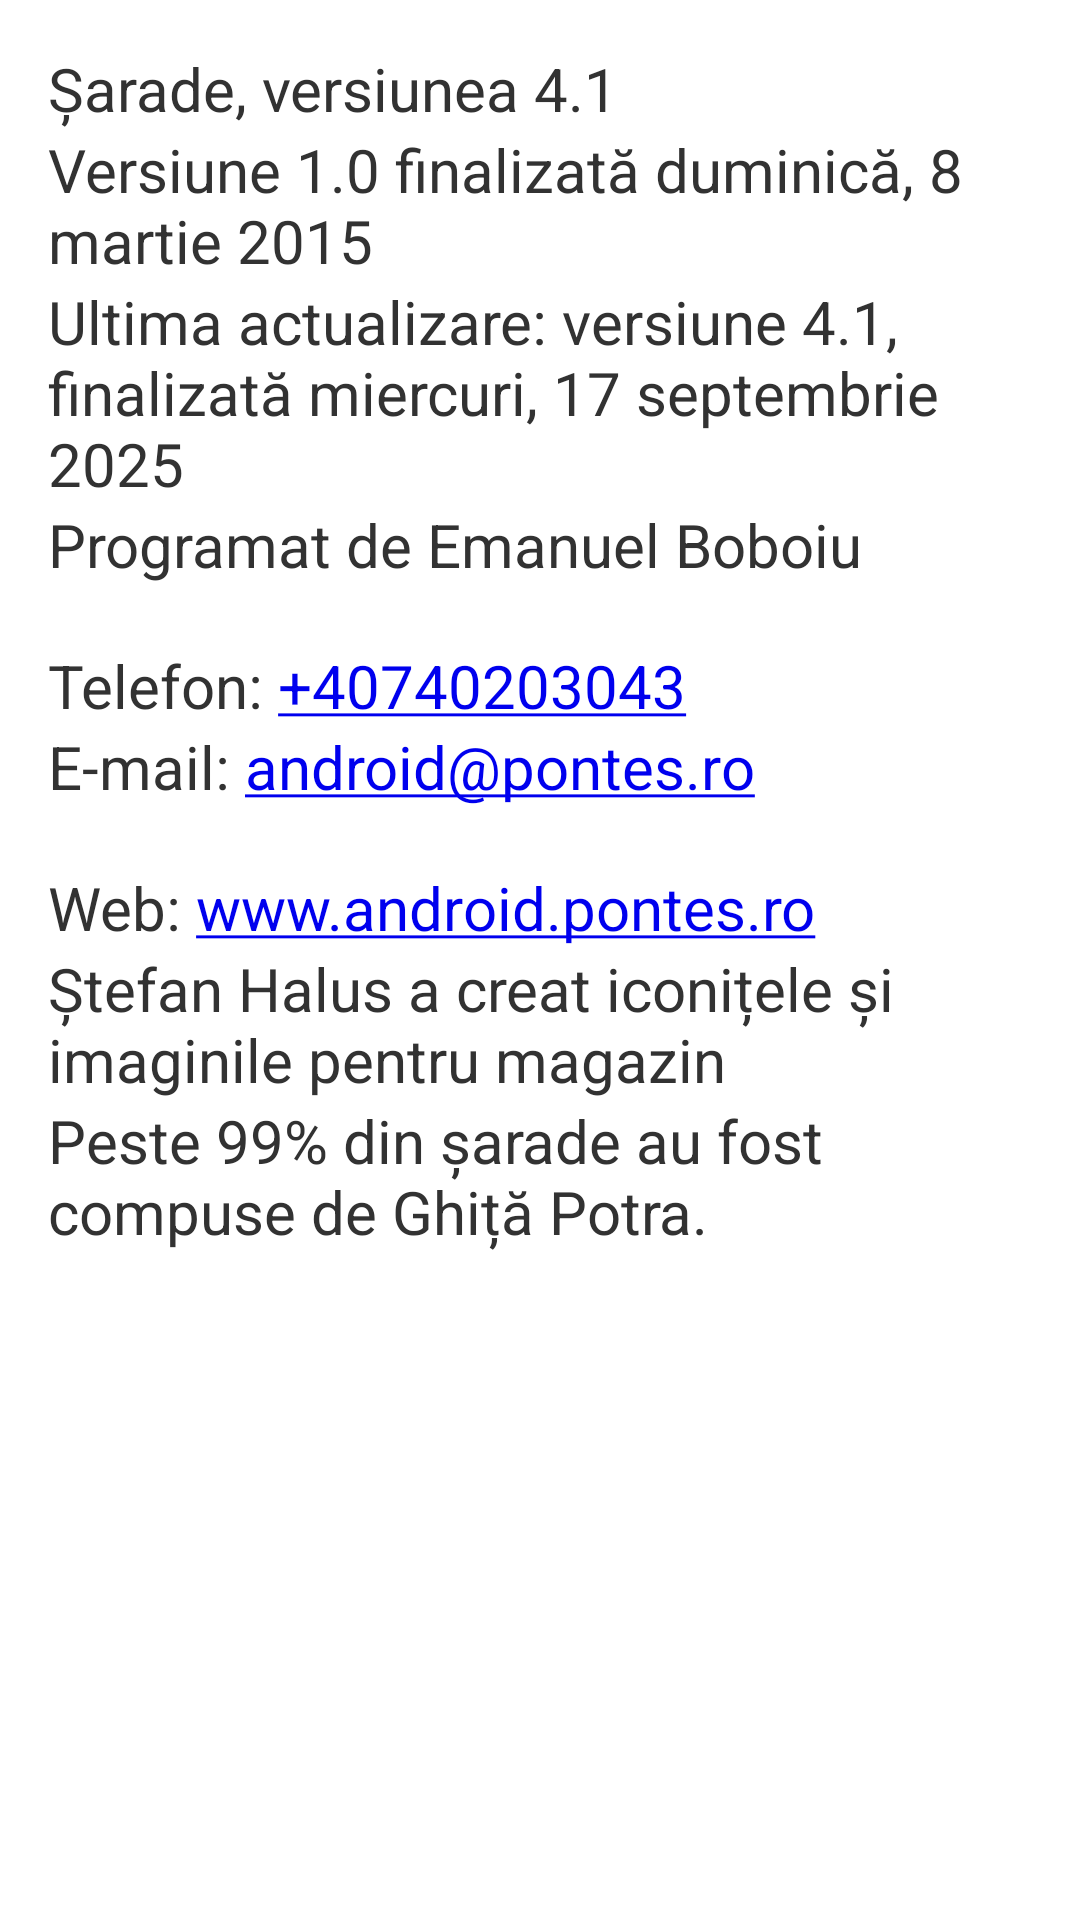

Reconstruct the res/layout file that produces this screen, plus the resources it refers to.
<!-- AndroidManifest.xml: application theme AppTheme -->
<!-- res/layout/about_dialog.xml -->
<?xml version="1.0" encoding="utf-8"?>
<ScrollView xmlns:android="http://schemas.android.com/apk/res/android"
    android:id="@+id/layoutMain"
    android:layout_width="match_parent"
    android:layout_height="match_parent"
    android:isScrollContainer="false"
    android:orientation="vertical"
    android:paddingLeft="@dimen/activity_horizontal_margin"
    android:paddingTop="@dimen/activity_vertical_margin"
    android:paddingRight="@dimen/activity_horizontal_margin"
    android:paddingBottom="@dimen/activity_vertical_margin">

    <LinearLayout
        android:layout_width="match_parent"
        android:layout_height="wrap_content"
        android:background="@drawable/my_background"
        android:orientation="vertical">

        <TextView
            android:layout_width="wrap_content"
            android:layout_height="wrap_content"
            android:text="@string/app_version"
            android:textSize="@dimen/text_size_main" />

        <TextView
            android:layout_width="wrap_content"
            android:layout_height="wrap_content"
            android:text="@string/app_release_date"
            android:textSize="@dimen/text_size_main" />

        <TextView
            android:layout_width="wrap_content"
            android:layout_height="wrap_content"
            android:text="@string/app_last_update"
            android:textSize="@dimen/text_size_main" />

        <TextView
            android:layout_width="wrap_content"
            android:layout_height="wrap_content"
            android:text="@string/app_creator"
            android:textSize="@dimen/text_size_main" />

        <TextView
            android:id="@+id/tvPhoneNumber"
            android:layout_width="wrap_content"
            android:layout_height="wrap_content"
            android:autoLink="phone"
            android:paddingTop="20dp"
            android:text="@string/phone_number"
            android:textSize="@dimen/text_size_main" />

        <TextView
            android:id="@+id/tvEmailAddress"
            android:layout_width="wrap_content"
            android:layout_height="wrap_content"
            android:autoLink="email"
            android:text="@string/email_address"
            android:textSize="@dimen/text_size_main" />

        <TextView
            android:id="@+id/tvWebAddress"
            android:layout_width="wrap_content"
            android:layout_height="wrap_content"
            android:autoLink="web"
            android:paddingTop="20dp"
            android:text="@string/web_address"
            android:textSize="@dimen/text_size_main" />

        <TextView
            android:layout_width="wrap_content"
            android:layout_height="wrap_content"
            android:text="@string/app_credits2"
            android:textSize="@dimen/text_size_main" />

        <TextView
            android:layout_width="wrap_content"
            android:layout_height="wrap_content"
            android:text="@string/app_credits3"
            android:textSize="@dimen/text_size_main" />
    </LinearLayout>

</ScrollView>
<!-- resources referenced by this layout -->
<resources>
  <dimen name="activity_horizontal_margin">16dp</dimen>
  <dimen name="activity_vertical_margin">16dp</dimen>
  <dimen name="text_size_main">20sp</dimen>
  <string name="app_creator">Programat de Emanuel Boboiu</string>
  <string name="app_credits2">Ștefan Halus a creat iconițele și imaginile pentru magazin</string>
  <string name="app_credits3">Peste 99% din șarade au fost compuse de Ghiță Potra.</string>
  <string name="app_last_update">Ultima actualizare: versiune 4.1, finalizată miercuri, 17 septembrie 2025</string>
  <string name="app_release_date">Versiune 1.0 finalizată duminică, 8 martie 2015</string>
  <string name="app_version">Șarade, versiunea 4.1</string>
  <string name="email_address">E-mail: android@pontes.ro</string>
  <string name="phone_number">Telefon: +40740203043</string>
  <string name="web_address">Web: www.android.pontes.ro</string>
  <style name="AppTheme" parent="AppBaseTheme">
          
      </style>
  <style name="AppBaseTheme" parent="android:Theme.Light">
          
      </style>
</resources>
